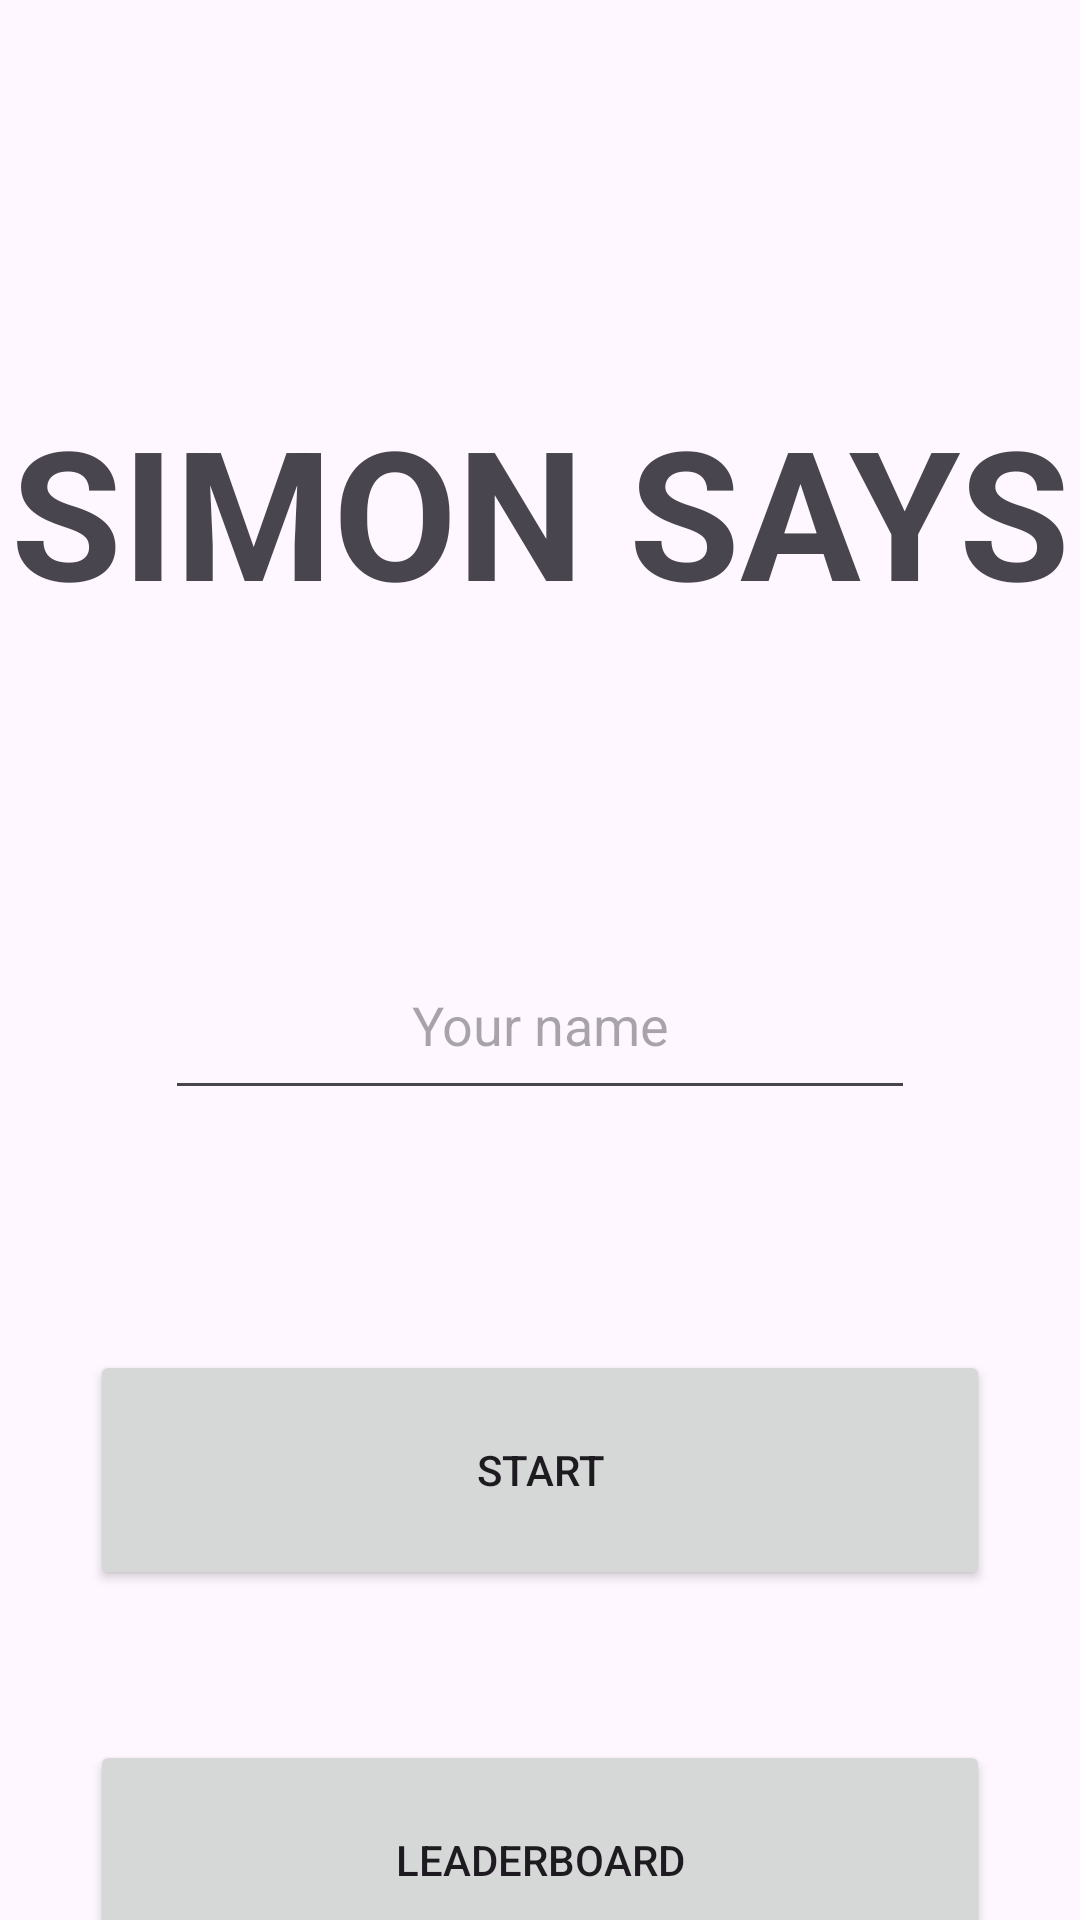

Reconstruct the res/layout file that produces this screen, plus the resources it refers to.
<!-- AndroidManifest.xml: application theme Theme.SimonSays -->
<!-- res/layout/activity_main.xml -->
<?xml version="1.0" encoding="utf-8"?>
<LinearLayout
xmlns:android="http://schemas.android.com/apk/res/android"
xmlns:app="http://schemas.android.com/apk/res-auto"
xmlns:tools="http://schemas.android.com/tools"
android:id="@+id/main"
android:layout_width="match_parent"
android:layout_height="match_parent"
android:orientation="vertical"
tools:context=".StartGame">

<TextView
    android:layout_width="match_parent"
    android:layout_height="80dp"
    android:text="SIMON SAYS"
    android:textStyle="bold"
    android:textSize="60sp"
    android:layout_gravity="center"
    android:gravity="center|top"
    android:layout_marginTop="130dp"
    />

<EditText
    android:id="@+id/nameEditText"
    android:layout_width="250dp"
    android:layout_height="60dp"
    android:layout_gravity="center"
    android:layout_marginTop="100dp"
    android:gravity="center"
    android:hint="Your name">

</EditText>

<Button
    android:id="@+id/startGameButton"
    android:layout_width="300dp"
    android:layout_height="80dp"
    android:gravity="center"
    android:layout_gravity="center"
    android:layout_marginTop="80dp"
    android:text="START"
    >

</Button>

<Button
    android:id="@+id/leaderboardButton"
    android:layout_width="300dp"
    android:layout_height="80dp"
    android:gravity="center"
    android:layout_gravity="center"
    android:layout_marginTop="50dp"
    android:text="LEADERBOARD"
    >

</Button>

</LinearLayout>
<!-- resources referenced by this layout -->
<resources>
  <style name="Theme.SimonSays" parent="Base.Theme.SimonSays" />
  <style name="Base.Theme.SimonSays" parent="Theme.Material3.DayNight.NoActionBar">
          
          
      </style>
</resources>
